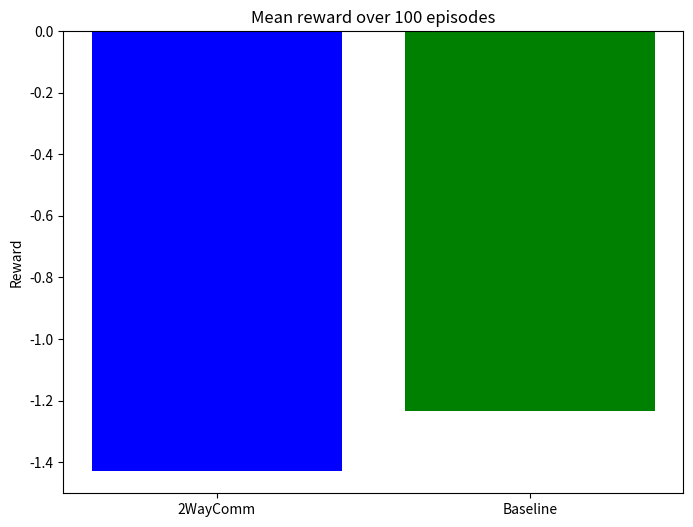

Reproduce this figure in Python.
import matplotlib.pyplot as plt

# Data for plotting
categories = ['2WayComm', 'Baseline']
values = [-1.4296169132409213, -1.2343694493945527]

# Creating the bar graph
plt.figure(figsize=(8, 6))
bars = plt.bar(categories, values, color=['blue', 'green'])

# Adding title and labels
plt.title('Mean reward over 100 episodes')
plt.ylabel('Reward')

plt.savefig('reward_graph2WayComm.png')

# Show the plot
plt.show()
